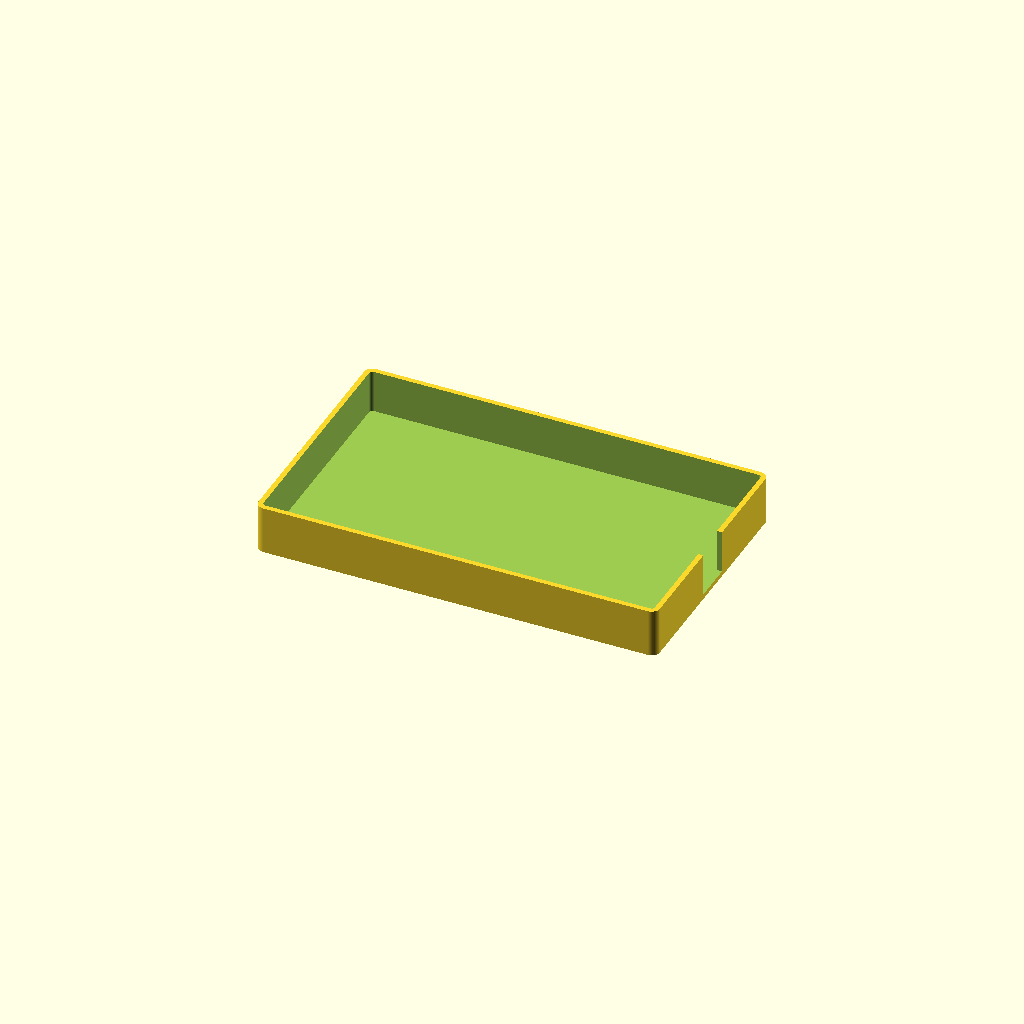
Cell 1: rendered with the file's own defaults.
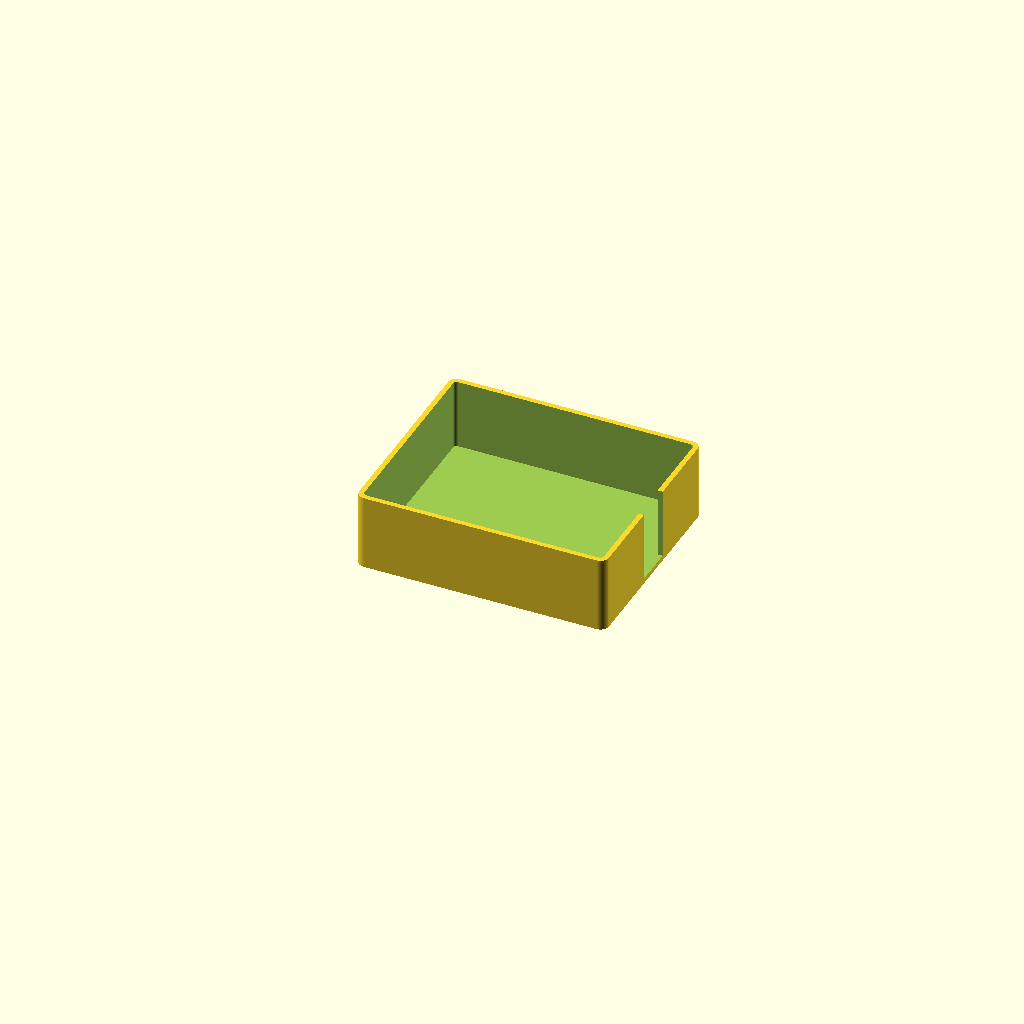
Cell 2 — profile set to "compact", the other parameters unchanged.
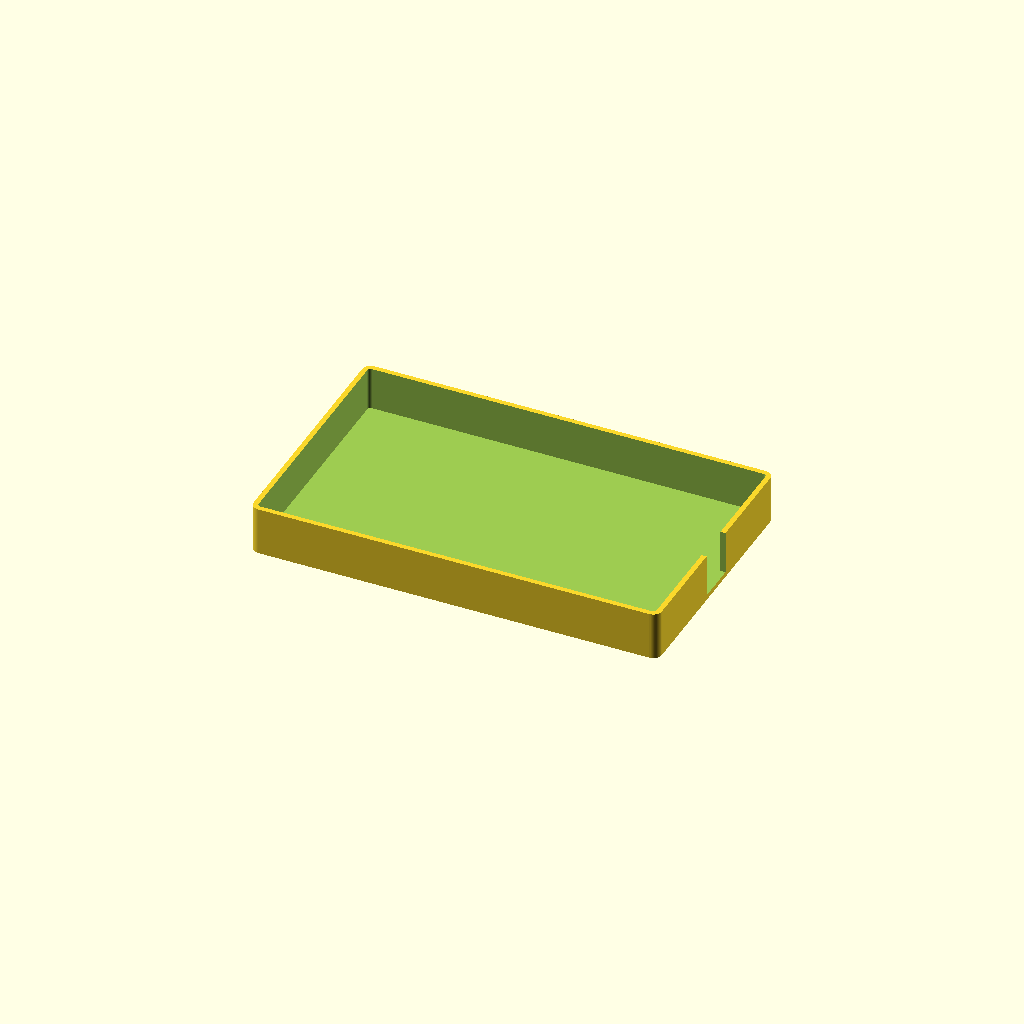
Cell 3: side_gap = 2 (everything else at default).
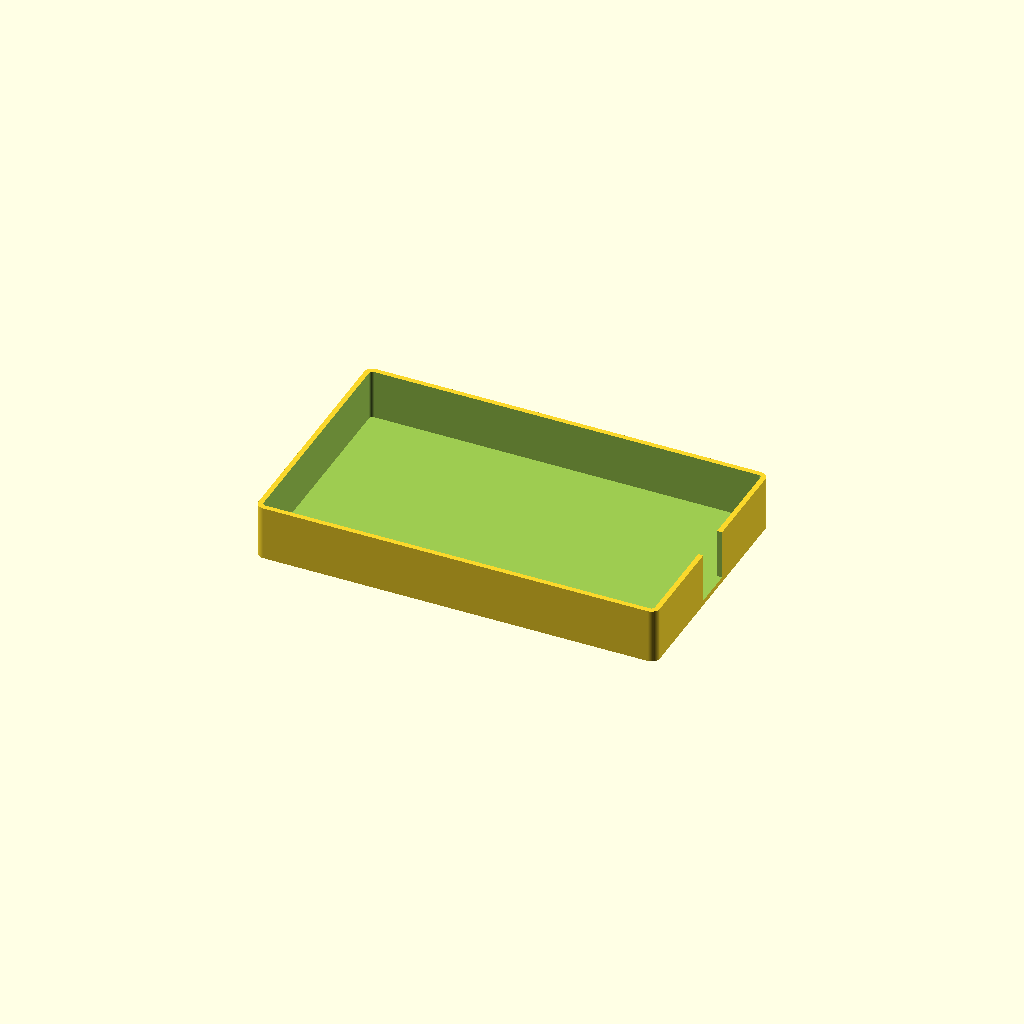
Cell 4 — depth_gap set to 4, the other parameters unchanged.
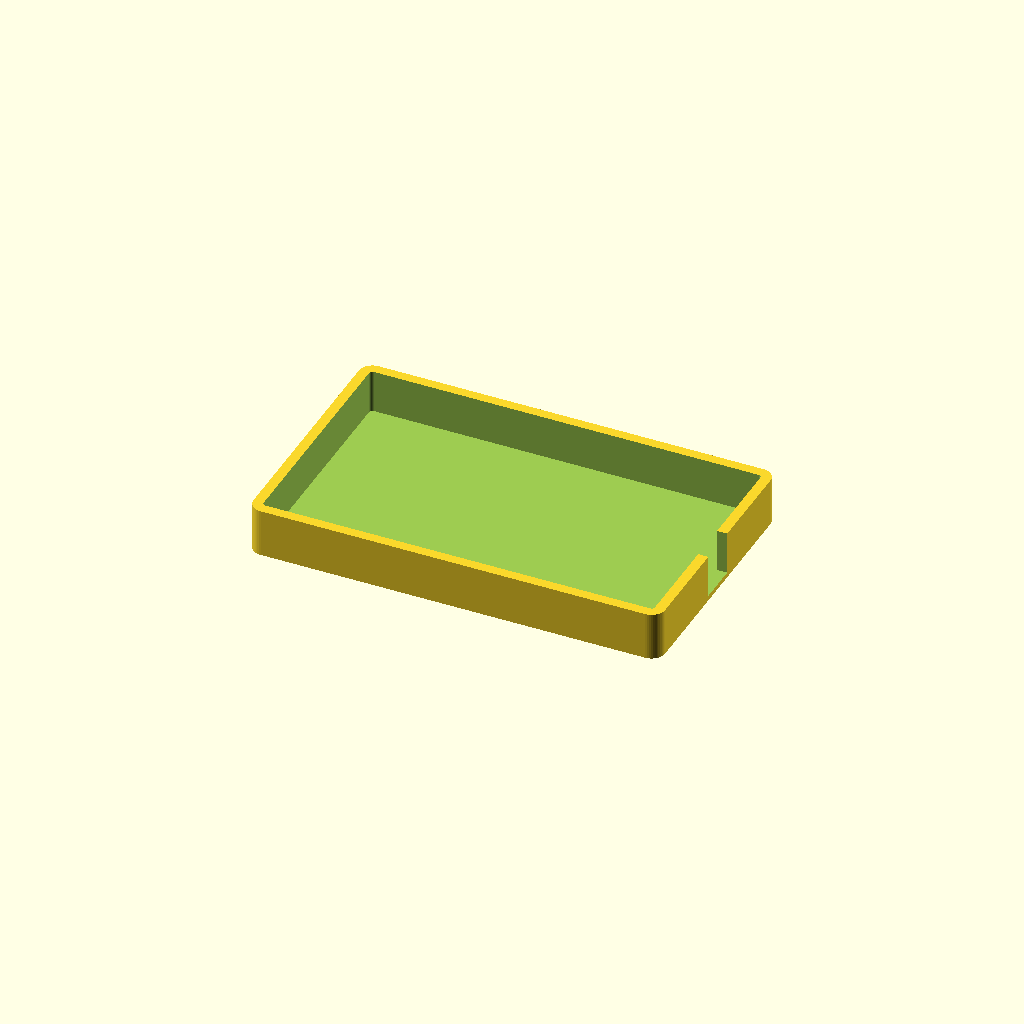
Cell 5: wall = 3 (everything else at default).
One fixed orthographic camera (rotation 55°, 0°, 25°; colour scheme Cornfield) for every cell.
The OpenSCAD source (mechanical/wide/battery-pocket.scad):
// Separate rear-shell insert study. Coordinates are PCB X/Y, in mm.
// Put the open lip at Z=0 locally; assembly Z depends on bottom-side part heights.
profile = "flat"; // [flat,compact]
assert(profile == "flat" || profile == "compact");
pack_max = profile == "flat" ? [114, 67, 10.8] : [69, 56.5, 19];
pocket_center = profile == "flat" ? [0, -10.5] : [0, 0];

// Provisional allowances, subject to measured pack growth and enclosure fit.
side_gap = 1;
depth_gap = 2;
wall = 1.5;
floor_thickness = 1.5;
lead_opening = 12;
lead_y = 0;
$fn = 48;

module rounded_slab(size, r, height) {
    linear_extrude(height=height)
        offset(r=r) square([size[0]-2*r, size[1]-2*r], center=true);
}

module battery_pocket(pack, center) {
    inside = [pack[0]+2*side_gap, pack[1]+2*side_gap];
    outside = [inside[0]+2*wall, inside[1]+2*wall];
    depth = pack[2]+depth_gap;
    translate([center[0], center[1], 0]) difference() {
        translate([0,0,-depth-floor_thickness])
            rounded_slab(outside, 1+wall, depth+floor_thickness);
        translate([0,0,-depth])
            rounded_slab(inside, 1, depth+0.1);
        // An open-top slot allows the harness to drop in without threading its plug.
        translate([inside[0]/2-0.1, lead_y-lead_opening/2, -depth])
            cube([wall+0.2, lead_opening, depth+0.1]);
    }
}

battery_pocket(pack_max, pocket_center);
Customizer parameters (derived from the source; name, type, default, range or options):
profile: string, default "flat", options "flat", "compact"
side_gap: number, default 1
depth_gap: number, default 2
wall: number, default 1.5
floor_thickness: number, default 1.5
lead_opening: number, default 12
lead_y: number, default 0
